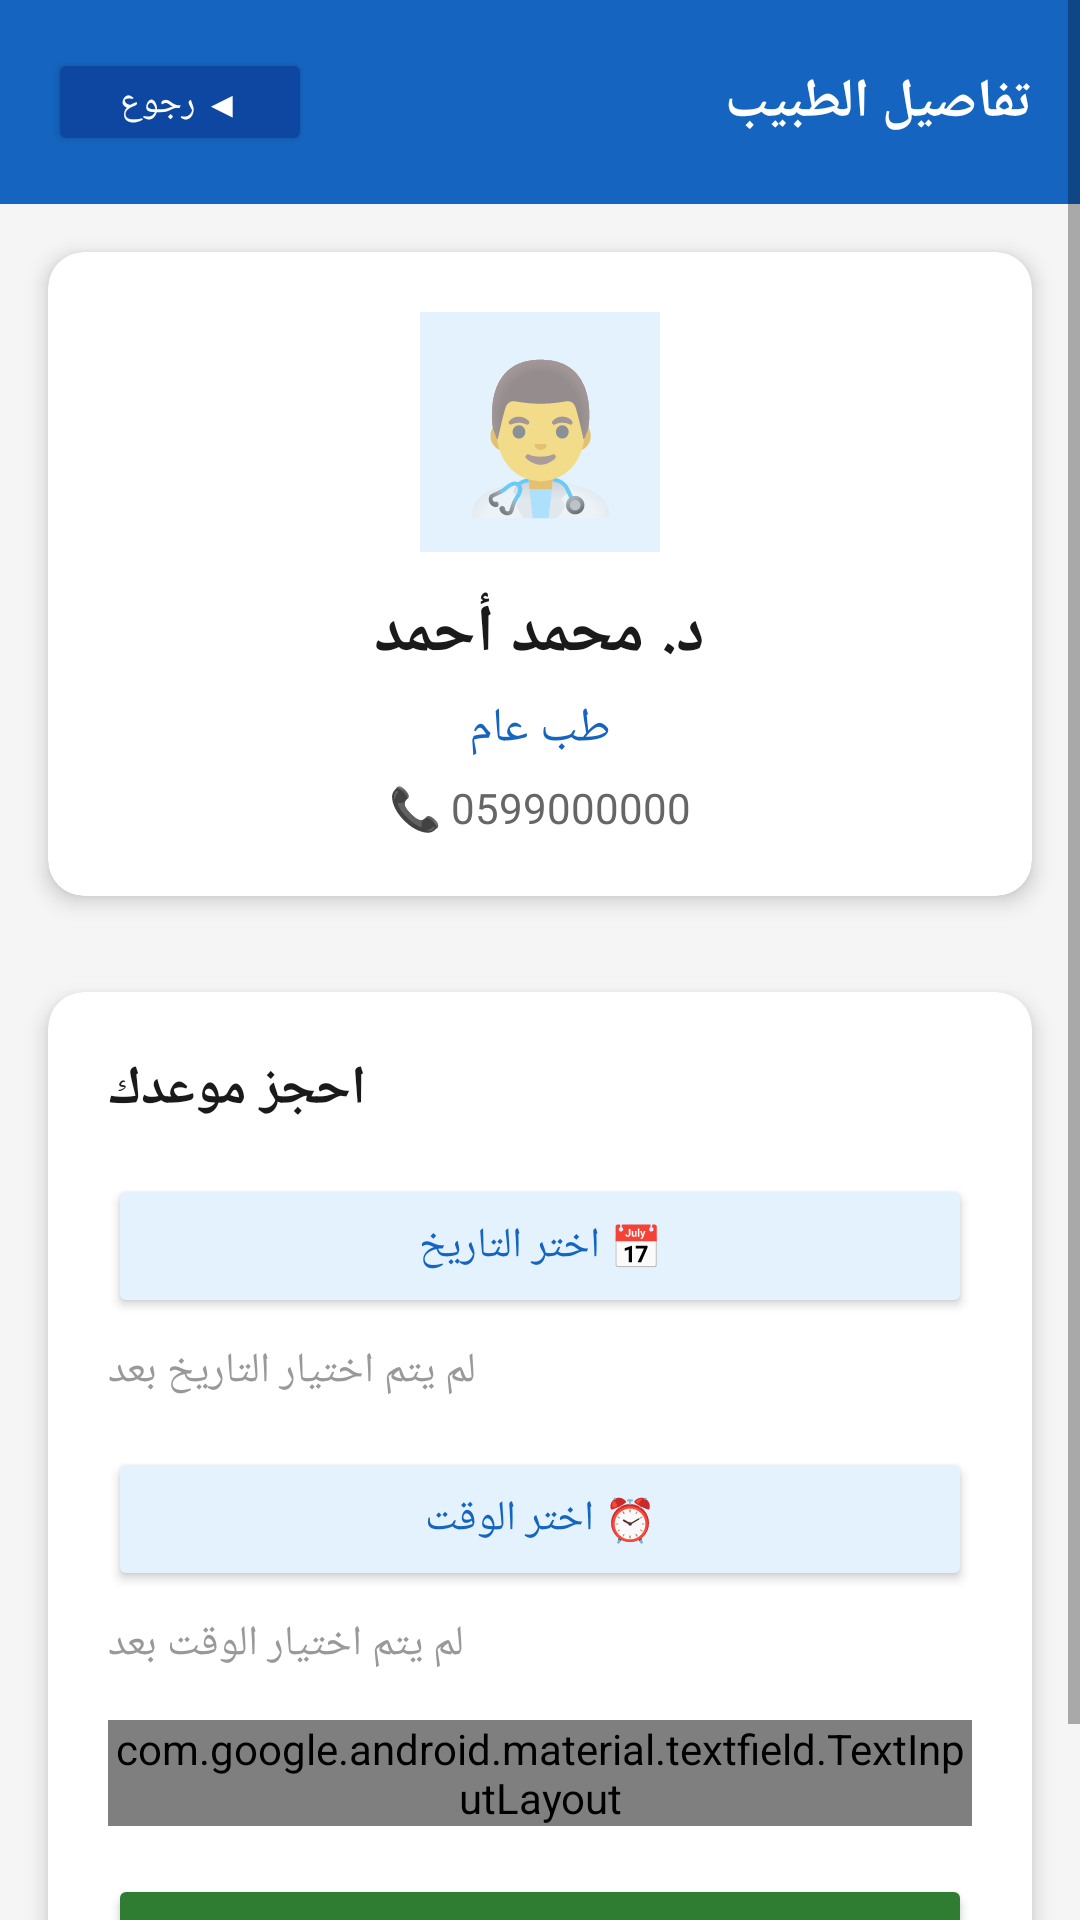

Layout XML and referenced resources for this Android screen:
<!-- AndroidManifest.xml: application theme Theme.MedicalBookingApp -->
<!-- res/layout/activity_doctor_detail.xml -->
<?xml version="1.0" encoding="utf-8"?>
<ScrollView
    xmlns:android="http://schemas.android.com/apk/res/android"
    android:layout_width="match_parent"
    android:layout_height="match_parent"
    android:background="#F5F5F5">

    <LinearLayout
        android:layout_width="match_parent"
        android:layout_height="wrap_content"
        android:orientation="vertical">

        
        <LinearLayout
            android:layout_width="match_parent"
            android:layout_height="wrap_content"
            android:background="#1565C0"
            android:padding="16dp"
            android:orientation="horizontal"
            android:gravity="center_vertical">

            <Button
                android:id="@+id/btnBack"
                android:layout_width="wrap_content"
                android:layout_height="36dp"
                android:text="◀ رجوع"
                android:textSize="12sp"
                android:backgroundTint="#0D47A1"
                android:textColor="#FFFFFF"
                android:layout_marginEnd="12dp"/>

            <TextView
                android:layout_width="0dp"
                android:layout_height="wrap_content"
                android:layout_weight="1"
                android:text="تفاصيل الطبيب"
                android:textColor="#FFFFFF"
                android:textSize="18sp"
                android:textStyle="bold"/>

        </LinearLayout>

        
        <androidx.cardview.widget.CardView
            xmlns:app="http://schemas.android.com/apk/res-auto"
            android:layout_width="match_parent"
            android:layout_height="wrap_content"
            android:layout_margin="16dp"
            app:cardCornerRadius="12dp"
            app:cardElevation="4dp">

            <LinearLayout
                android:layout_width="match_parent"
                android:layout_height="wrap_content"
                android:orientation="vertical"
                android:padding="20dp"
                android:gravity="center">

                
                <TextView
                    android:layout_width="80dp"
                    android:layout_height="80dp"
                    android:text="👨‍⚕️"
                    android:textSize="48sp"
                    android:gravity="center"
                    android:background="#E3F2FD"
                    android:layout_marginBottom="12dp"/>

                
                <TextView
                    android:id="@+id/tvDoctorName"
                    android:layout_width="wrap_content"
                    android:layout_height="wrap_content"
                    android:text="د. محمد أحمد"
                    android:textSize="22sp"
                    android:textStyle="bold"
                    android:textColor="#1A1A1A"
                    android:layout_marginBottom="6dp"/>

                
                <TextView
                    android:id="@+id/tvSpecialty"
                    android:layout_width="wrap_content"
                    android:layout_height="wrap_content"
                    android:text="طب عام"
                    android:textSize="16sp"
                    android:textColor="#1565C0"
                    android:layout_marginBottom="6dp"/>

                
                <TextView
                    android:id="@+id/tvPhone"
                    android:layout_width="wrap_content"
                    android:layout_height="wrap_content"
                    android:text="📞 0599000000"
                    android:textSize="14sp"
                    android:textColor="#666666"/>

            </LinearLayout>

        </androidx.cardview.widget.CardView>

        
        <androidx.cardview.widget.CardView
            xmlns:app="http://schemas.android.com/apk/res-auto"
            android:layout_width="match_parent"
            android:layout_height="wrap_content"
            android:layout_margin="16dp"
            android:layout_marginTop="0dp"
            app:cardCornerRadius="12dp"
            app:cardElevation="4dp">

            <LinearLayout
                android:layout_width="match_parent"
                android:layout_height="wrap_content"
                android:orientation="vertical"
                android:padding="20dp">

                <TextView
                    android:layout_width="wrap_content"
                    android:layout_height="wrap_content"
                    android:text="احجز موعدك"
                    android:textSize="18sp"
                    android:textStyle="bold"
                    android:textColor="#1A1A1A"
                    android:layout_marginBottom="16dp"/>

                
                <Button
                    android:id="@+id/btnPickDate"
                    android:layout_width="match_parent"
                    android:layout_height="48dp"
                    android:text="📅 اختر التاريخ"
                    android:backgroundTint="#E3F2FD"
                    android:textColor="#1565C0"
                    android:layout_marginBottom="8dp"/>

                
                <TextView
                    android:id="@+id/tvSelectedDate"
                    android:layout_width="wrap_content"
                    android:layout_height="wrap_content"
                    android:text="لم يتم اختيار التاريخ بعد"
                    android:textColor="#999999"
                    android:textSize="14sp"
                    android:layout_marginBottom="16dp"/>

                
                <Button
                    android:id="@+id/btnPickTime"
                    android:layout_width="match_parent"
                    android:layout_height="48dp"
                    android:text="⏰ اختر الوقت"
                    android:backgroundTint="#E3F2FD"
                    android:textColor="#1565C0"
                    android:layout_marginBottom="8dp"/>

                
                <TextView
                    android:id="@+id/tvSelectedTime"
                    android:layout_width="wrap_content"
                    android:layout_height="wrap_content"
                    android:text="لم يتم اختيار الوقت بعد"
                    android:textColor="#999999"
                    android:textSize="14sp"
                    android:layout_marginBottom="16dp"/>

                
                <com.google.android.material.textfield.TextInputLayout
                    android:layout_width="match_parent"
                    android:layout_height="wrap_content"
                    android:hint="ملاحظات (اختياري) - سبب الزيارة..."
                    style="@style/Widget.MaterialComponents.TextInputLayout.OutlinedBox"
                    android:layout_marginBottom="16dp">
                    <com.google.android.material.textfield.TextInputEditText
                        android:id="@+id/etNotes"
                        android:layout_width="match_parent"
                        android:layout_height="wrap_content"
                        android:minLines="2"
                        android:gravity="top|end"
                        android:inputType="textMultiLine"/>
                </com.google.android.material.textfield.TextInputLayout>

                
                <Button
                    android:id="@+id/btnBook"
                    android:layout_width="match_parent"
                    android:layout_height="52dp"
                    android:text="✅ تأكيد الحجز"
                    android:textSize="16sp"
                    android:backgroundTint="#2E7D32"
                    android:textColor="#FFFFFF"/>

                
                <ProgressBar
                    android:id="@+id/progressBar"
                    android:layout_width="wrap_content"
                    android:layout_height="wrap_content"
                    android:layout_gravity="center"
                    android:visibility="gone"
                    android:layout_marginTop="8dp"/>

            </LinearLayout>
        </androidx.cardview.widget.CardView>

    </LinearLayout>
</ScrollView>
<!-- resources referenced by this layout -->
<resources>
  <style name="Theme.MedicalBookingApp" parent="android:Theme.Material.Light.NoActionBar" />
</resources>
